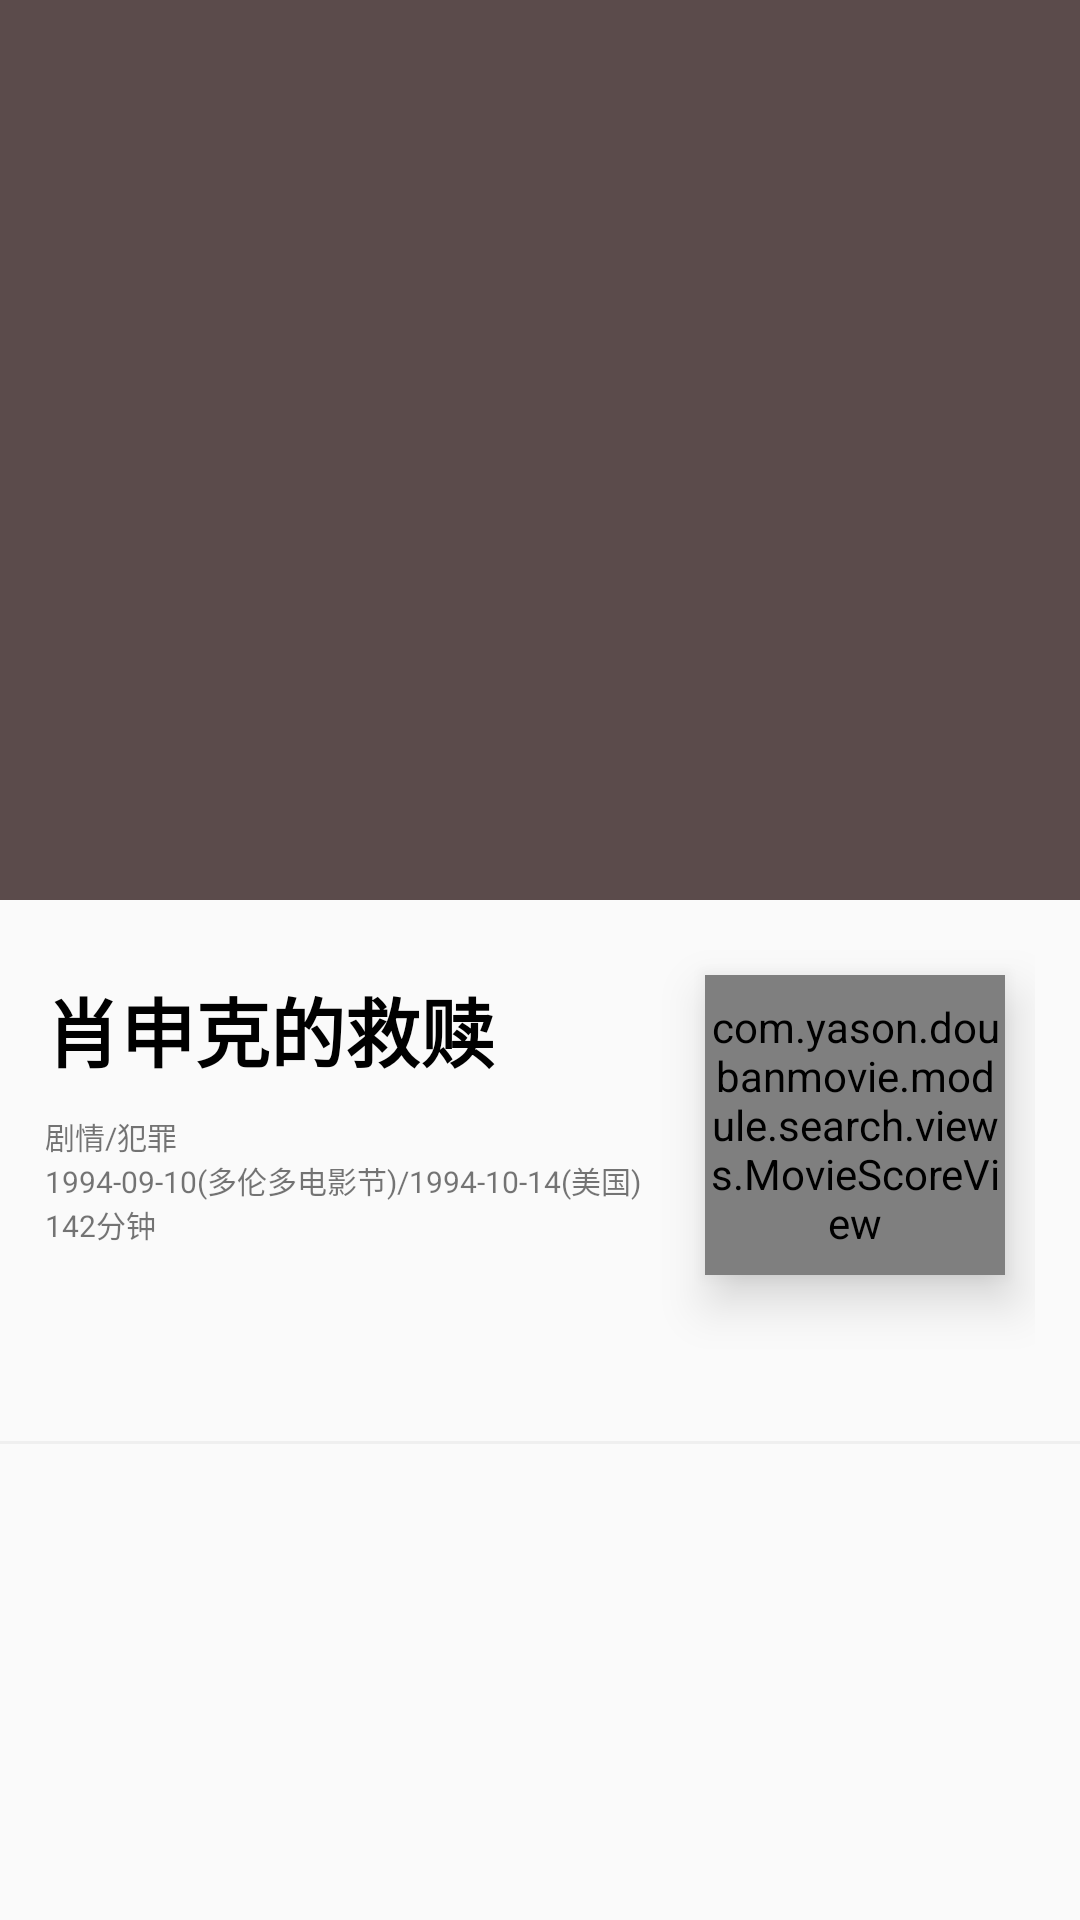

The Android layout XML behind this screen, and the referenced resources:
<!-- AndroidManifest.xml: application theme AppTheme -->
<!-- res/layout/view_movie_content.xml -->
<?xml version="1.0" encoding="utf-8"?>
<LinearLayout xmlns:android="http://schemas.android.com/apk/res/android"
  xmlns:tools="http://schemas.android.com/tools"
  android:layout_width="match_parent"
  android:layout_height="match_parent"
  xmlns:app="http://schemas.android.com/apk/res-auto"
  android:orientation="vertical"
  tools:context="com.yason.doubanmovie.module.base.BaseActivity">

  <FrameLayout
    android:layout_width="match_parent"
    android:layout_height="300dp"
    android:background="#5b4b4b">
    <ImageView
      android:id="@+id/front_image_view"
      android:src="@drawable/movie_front_image_test"
      android:layout_width="160dp"
      android:layout_height="220dp"
      android:scaleType="centerInside"
      android:layout_gravity="center_horizontal"
      android:layout_marginTop="60dp"/>
  </FrameLayout>

  <LinearLayout
    android:layout_width="match_parent"
    android:layout_height="wrap_content"
    android:padding="15dp"
    android:orientation="horizontal">
    <LinearLayout
      android:layout_width="0dp"
      android:layout_height="wrap_content"
      android:layout_weight="1"
      android:orientation="vertical"
      android:layout_marginTop="10dp"
      android:layout_marginBottom="50dp">
      <TextView
        android:id="@+id/name"
        android:layout_width="match_parent"
        android:layout_height="wrap_content"
        android:text="@string/movie_name_test"
        android:textColor="#000000"
        android:textStyle="bold"
        android:textSize="25dp" />
      <TextView
        android:id="@+id/type"
        android:layout_width="match_parent"
        android:layout_height="wrap_content"
        android:textSize="10dp"
        android:layout_marginTop="10dp"
        android:text="@string/movie_type_test" />
      <TextView
        android:id="@+id/release_date"
        android:layout_width="match_parent"
        android:layout_height="wrap_content"
        android:textSize="10dp"
        android:singleLine="true"
        android:ellipsize="end"
        android:text="@string/movie_release_date_test" />
      <TextView
        android:id="@+id/length"
        android:layout_width="match_parent"
        android:layout_height="wrap_content"
        android:textSize="10dp"
        android:text="@string/movie_length_test" />
    </LinearLayout>
    <com.yason.doubanmovie.module.search.views.MovieScoreView
      android:id="@+id/movie_score_view"
      android:layout_width="100dp"
      android:layout_height="100dp"
      android:background="#ffffff"
      android:layout_margin="10dp"
      android:elevation="10dp">
    </com.yason.doubanmovie.module.search.views.MovieScoreView>
  </LinearLayout>
  <View
    android:layout_width="match_parent"
    android:layout_height="1dp"
    android:alpha="10"
    android:background="#efefef"/>
  <LinearLayout
    android:layout_width="match_parent"
    android:layout_height="wrap_content"
    android:orientation="vertical"
    android:layout_marginBottom="200dp">
    <TextView
      android:layout_width="match_parent"
      android:layout_height="wrap_content"
      android:layout_marginTop="15dp"
      android:layout_marginBottom="10dp"
      android:paddingLeft="15dp"
      android:paddingRight="15dp"
      android:text="简介" />
    <com.yason.doubanmovie.commonview.ExpandableTextView
      android:id="@+id/description_text"
      android:layout_width="match_parent"
      android:layout_height="wrap_content"
      android:paddingLeft="15dp"
      android:paddingRight="15dp"
      android:textColor="#353535"
      android:lineSpacingMultiplier="1.2"
      android:text="@string/movie_description_test"
      app:maxExpandLines="6"/>
  </LinearLayout>

</LinearLayout>
<!-- resources referenced by this layout -->
<resources>
  <string name="movie_description_test">20世纪40年代末，小有成就的青年银行家安迪（蒂姆·罗宾斯TimRobbins饰）因涉嫌杀害妻子及她的情人而锒铛入狱。在这座名为肖申克的监狱内，希望似乎虚无缥缈，终身监禁的惩罚无疑注定了安迪接下来灰暗绝望的人生。未过多久，安迪尝试接近囚犯中颇有声望的瑞德（摩根·弗里曼MorganFreeman饰），请求对方帮自己搞来小锤子。以此为契机，二人逐渐熟稔，安迪也仿佛在鱼龙混杂、罪恶横生、黑白混淆的牢狱中找到属于自己的求生之道。他利用自身的专业知识，帮助监狱管理层逃税、洗黑钱，同时凭借与瑞德的交往在犯人中间也渐渐受到礼遇。表面看来，他已如瑞德那样对那堵高墙从憎恨转变为处之泰然，但是对自由的渴望仍促使他朝着心中的希望和目标前进。而关于其罪行的真相，似乎更使这一切朝前推进了一步</string>
  <string name="movie_length_test">142分钟</string>
  <string name="movie_name_test">肖申克的救赎</string>
  <string name="movie_release_date_test">1994-09-10(多伦多电影节)/1994-10-14(美国)</string>
  <string name="movie_type_test">剧情/犯罪</string>
  <style name="AppTheme" parent="Theme.AppCompat.Light.DarkActionBar">
      
      <item name="colorPrimary">@color/colorPrimary</item>
      <item name="colorPrimaryDark">@color/colorPrimaryDark</item>
      <item name="colorAccent">@color/colorAccent</item>
    </style>
  <color name="colorPrimary">#3F51B5</color>
  <color name="colorPrimaryDark">#303F9F</color>
  <color name="colorAccent">#FF4081</color>
</resources>
